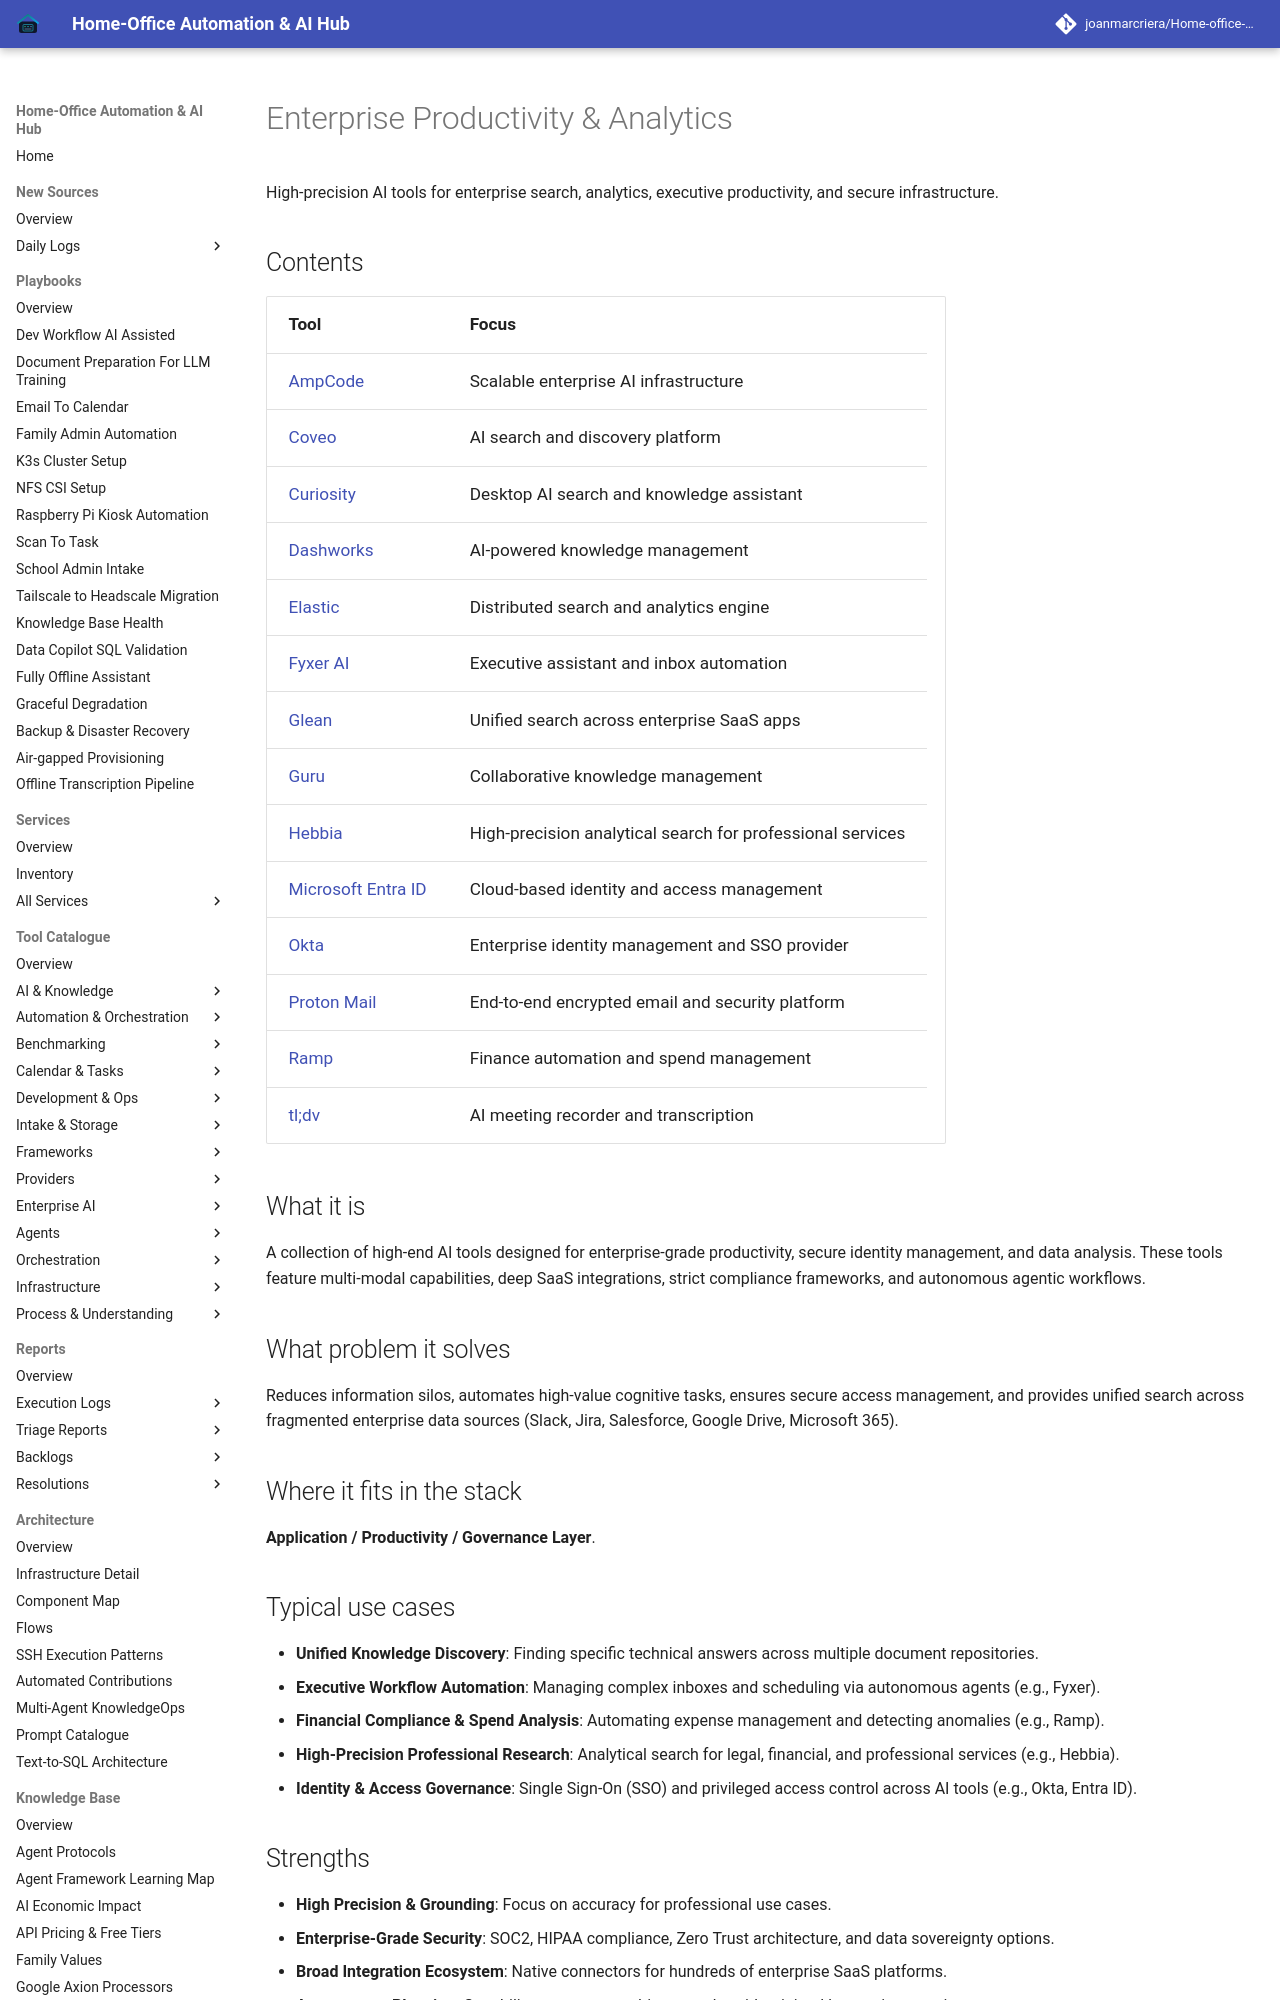

repository: joanmarcriera/Home-office-automations · page: tools/enterprise/index.html · generator: mkdocs

# Enterprise Productivity & Analytics

High-precision AI tools for enterprise search, analytics, executive productivity, and secure infrastructure.

## Contents

| Tool | Focus |
| :--- | :--- |
| [AmpCode](ampcode.md) | Scalable enterprise AI infrastructure |
| [Coveo](coveo.md) | AI search and discovery platform |
| [Curiosity](curiosity.md) | Desktop AI search and knowledge assistant |
| [Dashworks](dashworks.md) | AI-powered knowledge management |
| [Elastic](elastic.md) | Distributed search and analytics engine |
| [Fyxer AI](fyxer.md) | Executive assistant and inbox automation |
| [Glean](glean.md) | Unified search across enterprise SaaS apps |
| [Guru](guru.md) | Collaborative knowledge management |
| [Hebbia](hebbia.md) | High-precision analytical search for professional services |
| [Microsoft Entra ID](microsoft-entra-id.md) | Cloud-based identity and access management |
| [Okta](okta.md) | Enterprise identity management and SSO provider |
| [Proton Mail](proton-mail.md) | End-to-end encrypted email and security platform |
| [Ramp](ramp.md) | Finance automation and spend management |
| [tl;dv](tldv.md) | AI meeting recorder and transcription |

## What it is
A collection of high-end AI tools designed for enterprise-grade productivity, secure identity management, and data analysis. These tools feature multi-modal capabilities, deep SaaS integrations, strict compliance frameworks, and autonomous agentic workflows.

## What problem it solves
Reduces information silos, automates high-value cognitive tasks, ensures secure access management, and provides unified search across fragmented enterprise data sources (Slack, Jira, Salesforce, Google Drive, Microsoft 365).

## Where it fits in the stack
**Application / Productivity / Governance Layer**.

## Typical use cases
- **Unified Knowledge Discovery**: Finding specific technical answers across multiple document repositories.
- **Executive Workflow Automation**: Managing complex inboxes and scheduling via autonomous agents (e.g., Fyxer).
- **Financial Compliance & Spend Analysis**: Automating expense management and detecting anomalies (e.g., Ramp).
- **High-Precision Professional Research**: Analytical search for legal, financial, and professional services (e.g., Hebbia).
- **Identity & Access Governance**: Single Sign-On (SSO) and privileged access control across AI tools (e.g., Okta, Entra ID).
